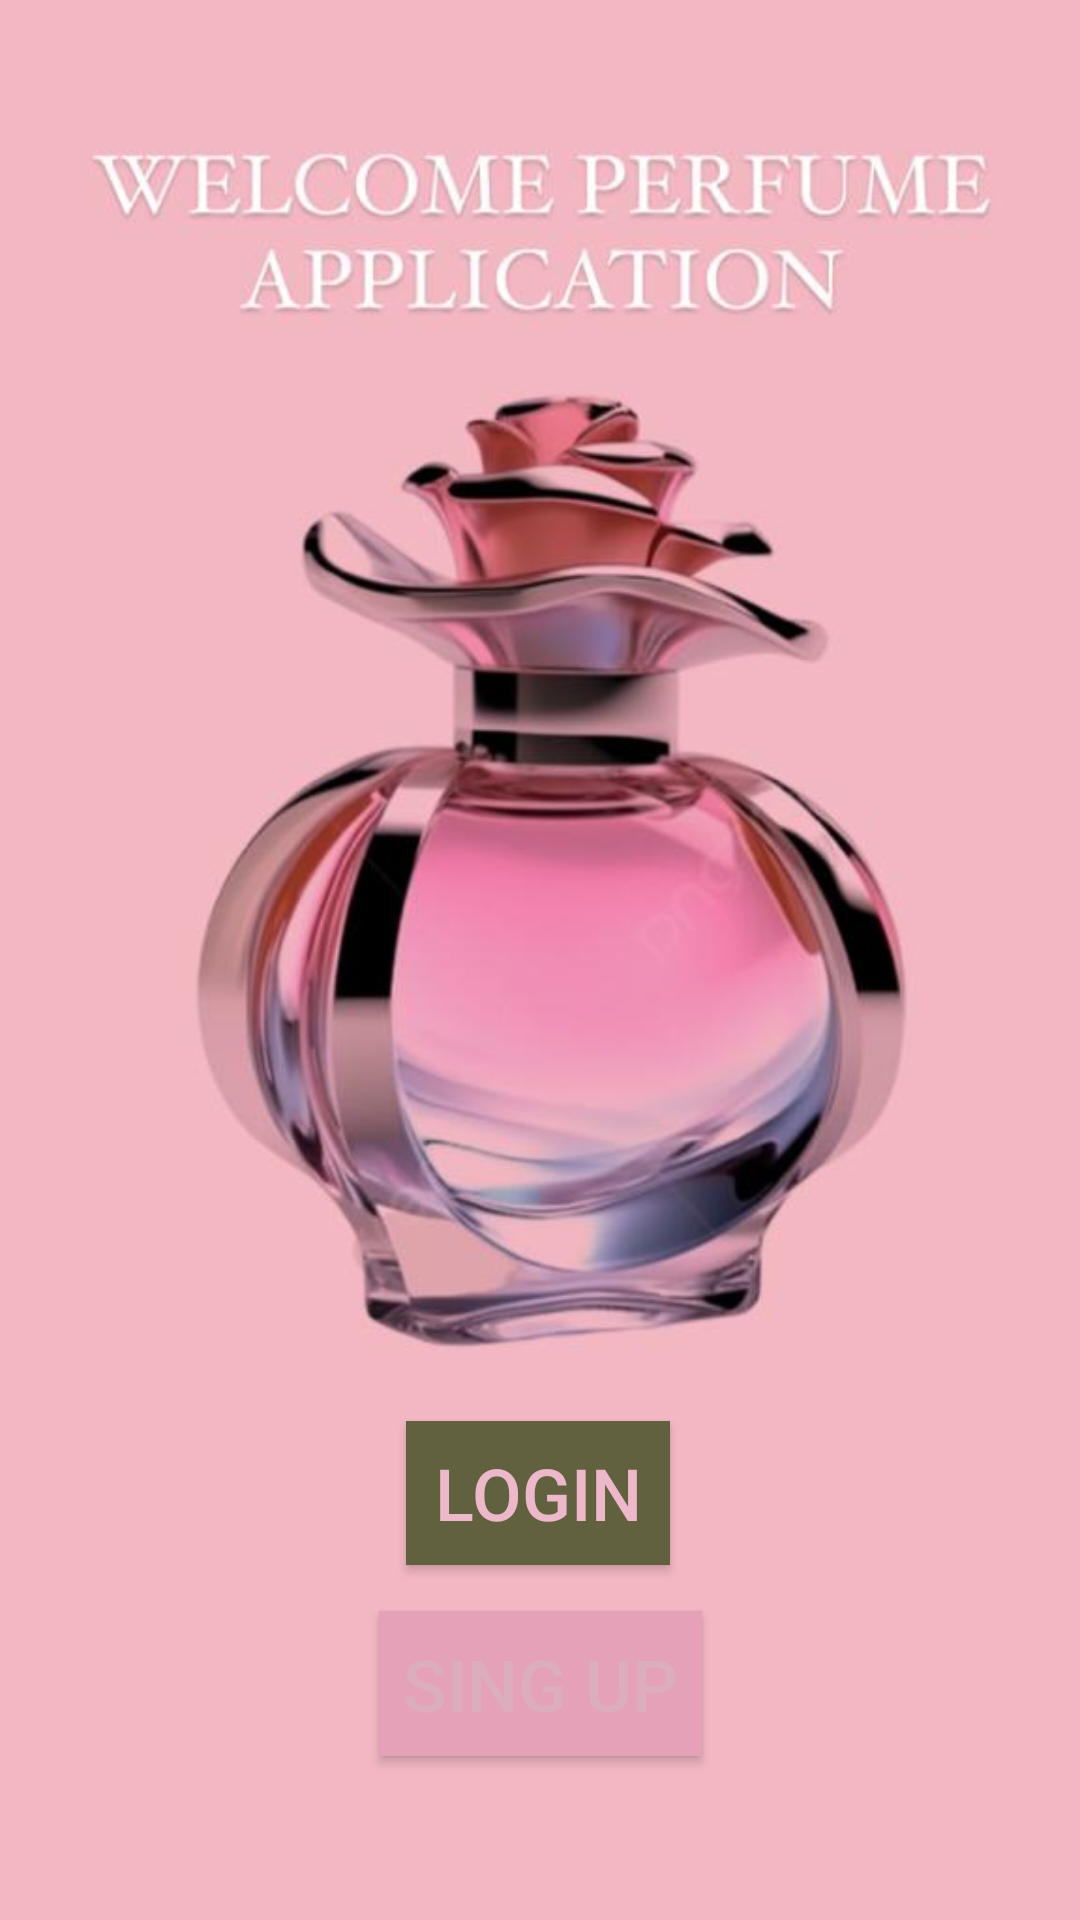

Write the Android layout XML for this screen, with the resource values it uses.
<!-- AndroidManifest.xml: application theme Theme.Screenm -->
<!-- res/layout/activity_main.xml -->
<?xml version="1.0" encoding="utf-8"?>
<androidx.constraintlayout.widget.ConstraintLayout
    xmlns:android="http://schemas.android.com/apk/res/android"
    xmlns:app="http://schemas.android.com/apk/res-auto"
    xmlns:tools="http://schemas.android.com/tools"
    android:layout_width="match_parent"
    android:layout_height="match_parent"
    android:background="@drawable/img"
    tools:context=".MainActivity">


    <Button
        android:id="@+id/button1"
        android:layout_width="wrap_content"
        android:layout_height="wrap_content"
        android:layout_marginTop="70sp"
        android:background="#616140"
        android:text="LOGIN"
        android:textColor="#ECB8CA"
        android:textColorLink="#D687A2"
        android:textSize="24sp"
        app:layout_constraintBottom_toBottomOf="parent"
        app:layout_constraintEnd_toEndOf="parent"
        app:layout_constraintHorizontal_bias="0.498"
        app:layout_constraintStart_toStartOf="parent"
        app:layout_constraintTop_toTopOf="parent"
        app:layout_constraintVertical_bias="0.773" />

    <Button
        android:id="@+id/button2"
        android:layout_width="wrap_content"
        android:layout_height="wrap_content"
        android:layout_margin="8dp"
        android:background="#E4A1B8"
        android:padding="8dp"
        android:text="SING UP"
        android:textColor="#DCADBD"
        android:textSize="24sp"
        app:layout_constraintBottom_toBottomOf="parent"
        app:layout_constraintEnd_toEndOf="parent"
        app:layout_constraintStart_toStartOf="parent"
        app:layout_constraintTop_toTopOf="parent"
        app:layout_constraintVertical_bias="0.919"/>



</androidx.constraintlayout.widget.ConstraintLayout>
<!-- resources referenced by this layout -->
<resources>
  <!-- drawable img: png bitmap (drawable, 335961 bytes) -->
  <style name="Theme.Screenm" parent="Base.Theme.Screenm" />
  <style name="Base.Theme.Screenm" parent="Theme.Material3.DayNight.NoActionBar">
          
          
      </style>
</resources>
